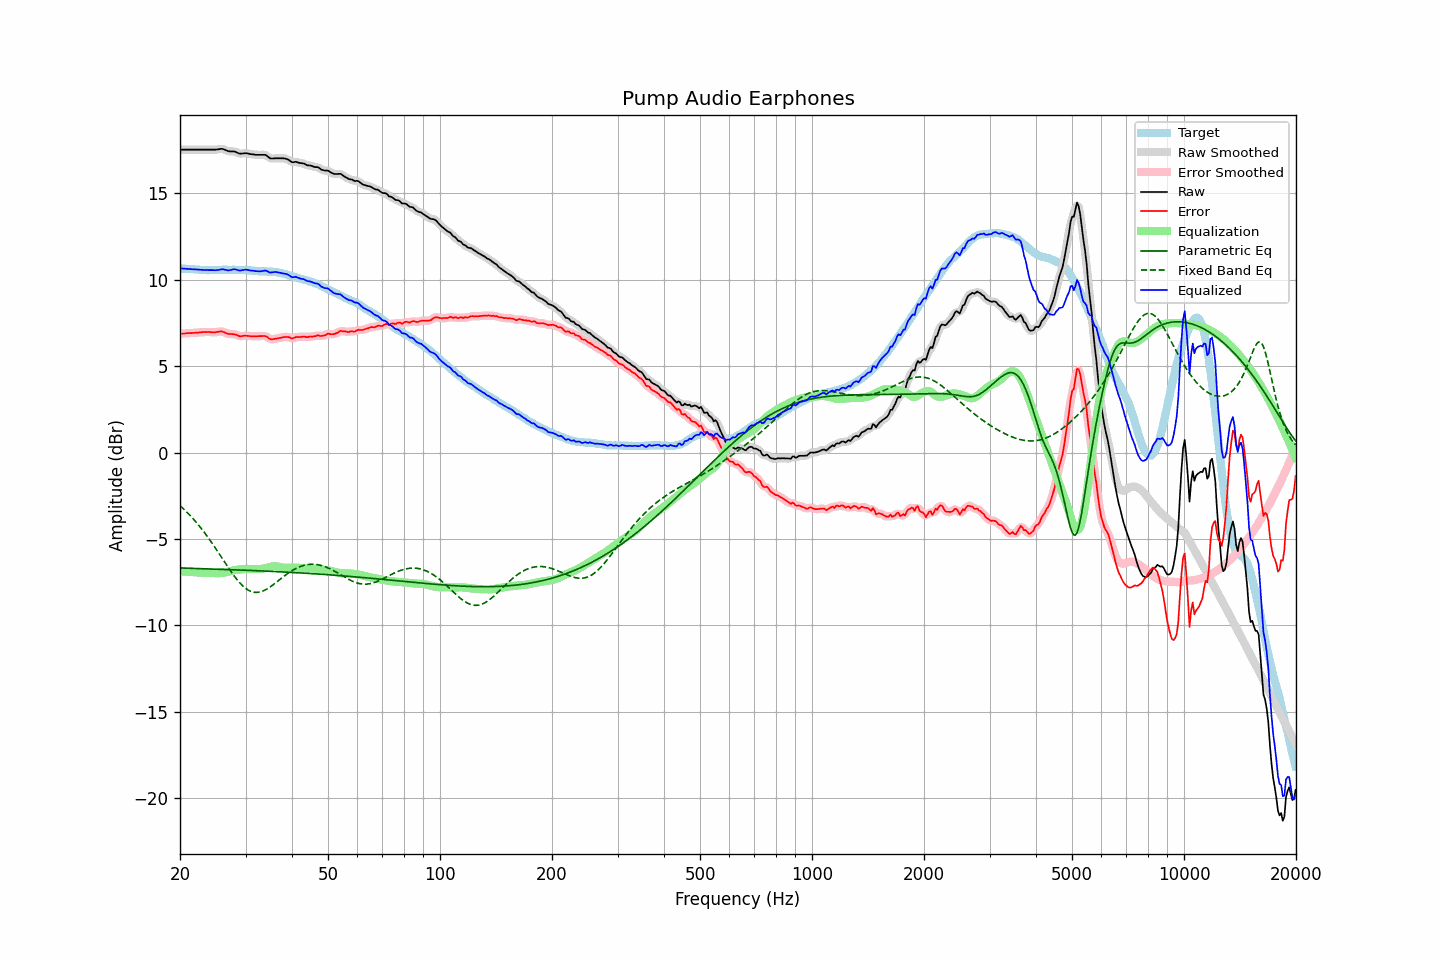

The file beside this chart, header and first rows:
frequency, raw, error, smoothed, error_smoothed, equalization, parametric_eq, fixed_band_eq, equalized_raw, equalized_smoothed, target
20.00, 17.53, 6.87, 17.53, 6.87, -6.87, -6.68, -3.07, 10.66, 10.66, 10.66
20.20, 17.53, 6.88, 17.53, 6.88, -6.88, -6.68, -3.16, 10.65, 10.65, 10.65
20.40, 17.53, 6.89, 17.53, 6.89, -6.89, -6.69, -3.24, 10.65, 10.65, 10.64
20.61, 17.53, 6.89, 17.53, 6.90, -6.89, -6.69, -3.33, 10.64, 10.64, 10.64
20.81, 17.53, 6.91, 17.53, 6.90, -6.90, -6.69, -3.42, 10.63, 10.63, 10.62
21.02, 17.53, 6.91, 17.53, 6.91, -6.91, -6.70, -3.52, 10.63, 10.63, 10.62
21.23, 17.53, 6.92, 17.53, 6.91, -6.91, -6.70, -3.61, 10.62, 10.62, 10.61
21.44, 17.53, 6.91, 17.53, 6.91, -6.92, -6.70, -3.71, 10.61, 10.61, 10.62
21.66, 17.53, 6.92, 17.53, 6.92, -6.92, -6.71, -3.82, 10.61, 10.61, 10.61
21.87, 17.53, 6.93, 17.53, 6.93, -6.93, -6.71, -3.92, 10.60, 10.60, 10.60
22.09, 17.53, 6.94, 17.53, 6.94, -6.94, -6.71, -4.03, 10.59, 10.59, 10.59
22.31, 17.53, 6.94, 17.53, 6.94, -6.94, -6.72, -4.14, 10.59, 10.59, 10.59
22.54, 17.53, 6.95, 17.53, 6.95, -6.95, -6.72, -4.25, 10.58, 10.58, 10.58
22.76, 17.53, 6.96, 17.53, 6.96, -6.96, -6.72, -4.37, 10.57, 10.57, 10.57
22.99, 17.53, 6.97, 17.53, 6.97, -6.97, -6.72, -4.49, 10.57, 10.57, 10.56
23.22, 17.53, 6.98, 17.53, 6.97, -6.97, -6.73, -4.61, 10.56, 10.56, 10.55
23.45, 17.53, 6.97, 17.53, 6.98, -6.97, -6.73, -4.73, 10.56, 10.56, 10.56
23.69, 17.53, 6.98, 17.53, 6.98, -6.97, -6.73, -4.86, 10.56, 10.56, 10.55
23.92, 17.53, 6.98, 17.53, 6.97, -6.97, -6.74, -4.99, 10.56, 10.56, 10.55
24.16, 17.53, 6.97, 17.53, 6.97, -6.97, -6.74, -5.12, 10.56, 10.56, 10.56
24.40, 17.53, 6.96, 17.53, 6.96, -6.97, -6.74, -5.25, 10.56, 10.56, 10.57
24.65, 17.53, 6.96, 17.53, 6.96, -6.98, -6.75, -5.39, 10.55, 10.55, 10.57
24.89, 17.53, 6.96, 17.53, 6.96, -6.98, -6.75, -5.53, 10.55, 10.55, 10.57
25.14, 17.54, 6.98, 17.54, 6.98, -6.99, -6.75, -5.67, 10.56, 10.56, 10.56
25.39, 17.55, 6.99, 17.56, 6.99, -6.99, -6.76, -5.81, 10.57, 10.57, 10.56
25.65, 17.57, 7.01, 17.57, 7.01, -6.98, -6.76, -5.95, 10.59, 10.59, 10.56
25.91, 17.58, 7.01, 17.57, 7.00, -6.97, -6.76, -6.09, 10.61, 10.60, 10.57
26.16, 17.56, 6.98, 17.56, 6.98, -6.96, -6.77, -6.23, 10.60, 10.60, 10.58
26.43, 17.52, 6.94, 17.52, 6.94, -6.94, -6.77, -6.37, 10.58, 10.58, 10.58
26.69, 17.48, 6.90, 17.48, 6.90, -6.92, -6.77, -6.51, 10.56, 10.56, 10.58
26.96, 17.44, 6.87, 17.45, 6.88, -6.90, -6.78, -6.65, 10.54, 10.55, 10.57
27.23, 17.43, 6.86, 17.43, 6.86, -6.88, -6.78, -6.79, 10.55, 10.56, 10.57
27.50, 17.43, 6.86, 17.43, 6.85, -6.85, -6.78, -6.92, 10.58, 10.58, 10.57
27.77, 17.43, 6.85, 17.43, 6.85, -6.83, -6.79, -7.06, 10.60, 10.60, 10.58
28.05, 17.42, 6.84, 17.41, 6.84, -6.81, -6.79, -7.18, 10.61, 10.60, 10.58
28.33, 17.38, 6.82, 17.38, 6.81, -6.80, -6.79, -7.30, 10.59, 10.58, 10.56
28.62, 17.34, 6.78, 17.34, 6.77, -6.78, -6.80, -7.42, 10.56, 10.56, 10.56
28.90, 17.30, 6.73, 17.31, 6.75, -6.77, -6.80, -7.53, 10.53, 10.54, 10.57
29.19, 17.30, 6.73, 17.30, 6.73, -6.76, -6.80, -7.63, 10.54, 10.54, 10.57
29.48, 17.31, 6.75, 17.31, 6.74, -6.75, -6.81, -7.72, 10.56, 10.56, 10.56
29.78, 17.32, 6.76, 17.32, 6.75, -6.74, -6.81, -7.80, 10.58, 10.58, 10.56
30.08, 17.33, 6.76, 17.32, 6.76, -6.74, -6.82, -7.88, 10.59, 10.58, 10.57
30.38, 17.31, 6.75, 17.31, 6.75, -6.74, -6.82, -7.94, 10.57, 10.57, 10.56
30.68, 17.29, 6.75, 17.29, 6.74, -6.74, -6.82, -7.99, 10.55, 10.56, 10.54
30.99, 17.27, 6.73, 17.28, 6.74, -6.74, -6.83, -8.03, 10.54, 10.54, 10.54
31.30, 17.26, 6.73, 17.26, 6.73, -6.73, -6.83, -8.07, 10.53, 10.53, 10.53
31.61, 17.25, 6.73, 17.25, 6.72, -6.73, -6.83, -8.09, 10.52, 10.51, 10.52
31.93, 17.23, 6.72, 17.24, 6.72, -6.73, -6.84, -8.10, 10.50, 10.50, 10.51
32.24, 17.23, 6.72, 17.23, 6.73, -6.74, -6.84, -8.10, 10.49, 10.49, 10.51
32.57, 17.23, 6.74, 17.23, 6.73, -6.74, -6.85, -8.09, 10.49, 10.49, 10.49
32.89, 17.23, 6.74, 17.23, 6.74, -6.74, -6.85, -8.07, 10.49, 10.49, 10.49
33.22, 17.23, 6.74, 17.24, 6.75, -6.73, -6.85, -8.04, 10.50, 10.50, 10.49
33.55, 17.23, 6.75, 17.24, 6.75, -6.72, -6.86, -8.00, 10.52, 10.52, 10.48
33.89, 17.23, 6.74, 17.22, 6.73, -6.69, -6.86, -7.96, 10.54, 10.52, 10.49
34.23, 17.18, 6.71, 17.17, 6.69, -6.67, -6.87, -7.90, 10.51, 10.50, 10.47
34.57, 17.10, 6.63, 17.11, 6.63, -6.64, -6.87, -7.85, 10.46, 10.46, 10.47
34.92, 17.03, 6.57, 17.05, 6.58, -6.62, -6.88, -7.79, 10.41, 10.43, 10.46
35.27, 17.02, 6.55, 17.02, 6.56, -6.60, -6.88, -7.72, 10.42, 10.42, 10.47
35.62, 17.02, 6.57, 17.02, 6.56, -6.58, -6.88, -7.65, 10.44, 10.43, 10.45
35.97, 17.03, 6.58, 17.03, 6.58, -6.58, -6.89, -7.58, 10.45, 10.45, 10.45
... 635 more rows
